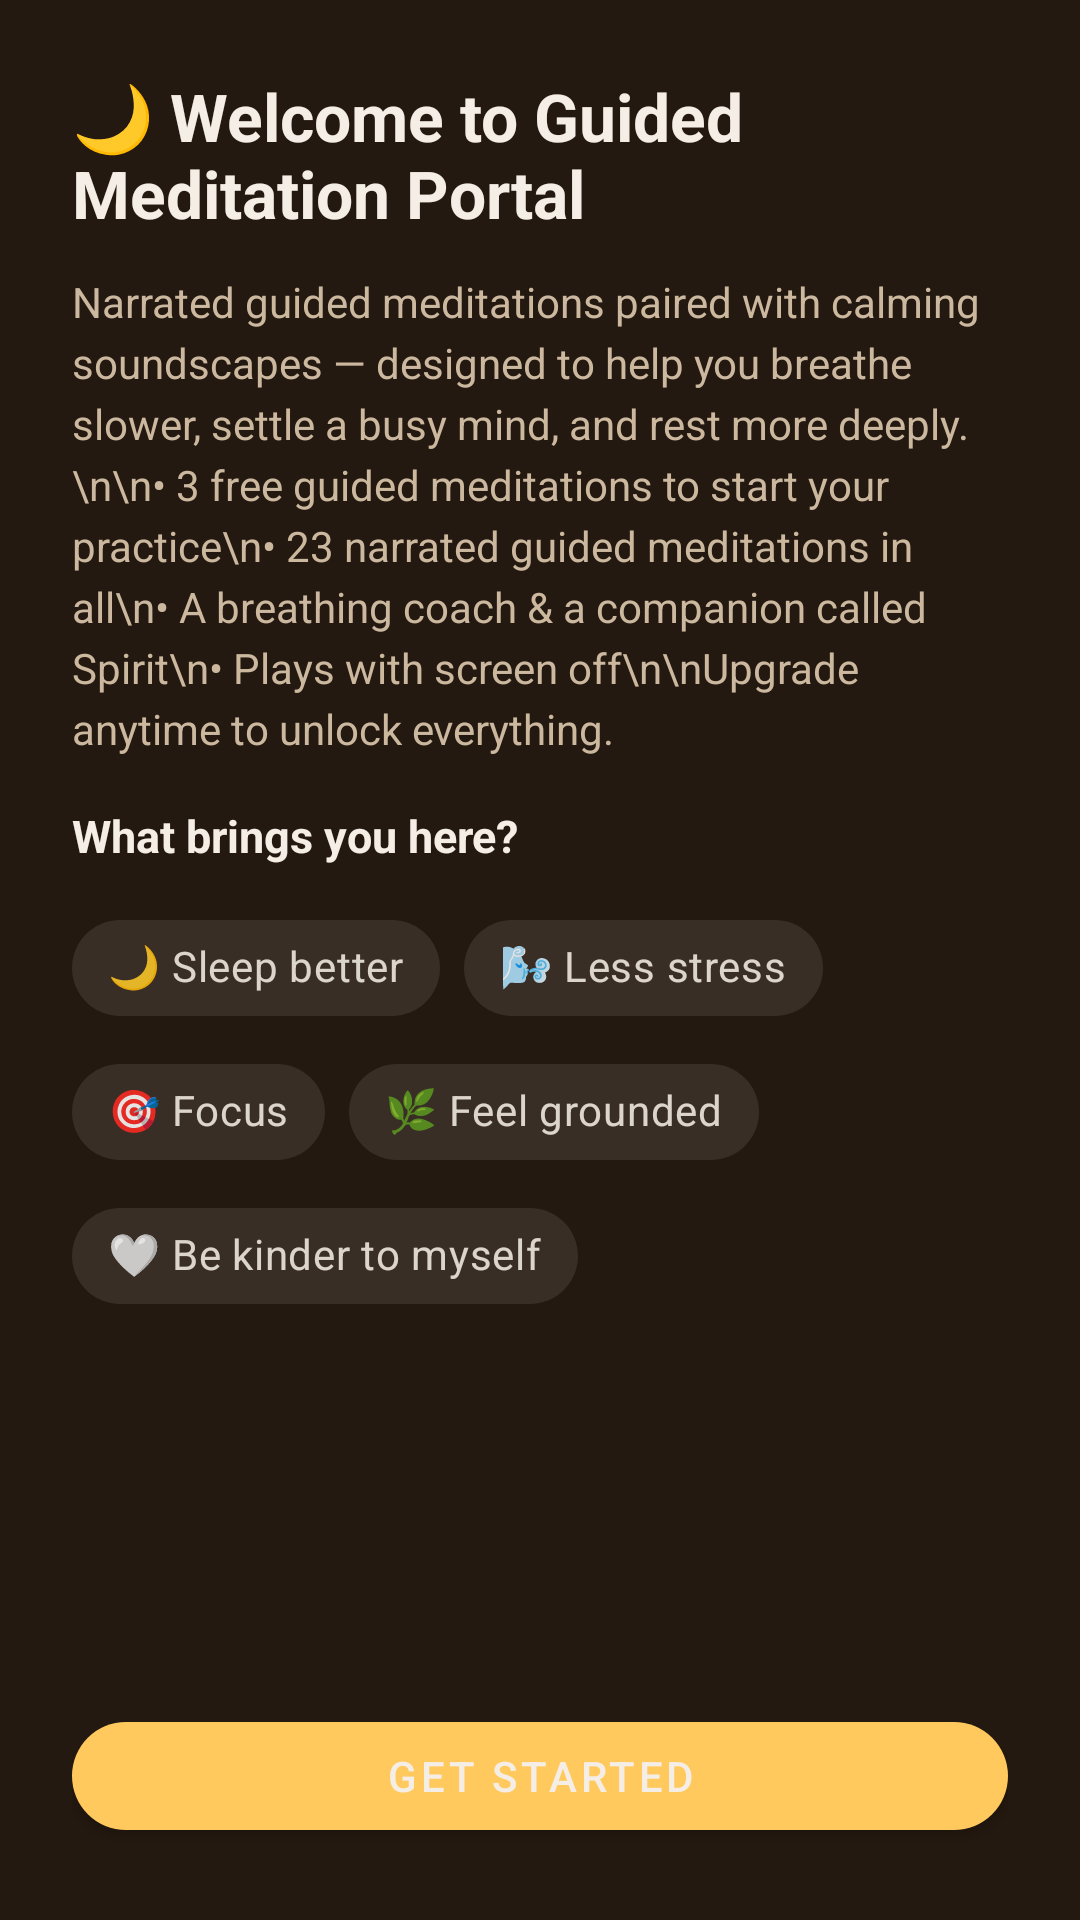

Here is an Android app screen rendered from its layout file. Give the layout XML and the strings, colors and styles it references.
<!-- AndroidManifest.xml: application theme Theme.MeditationPortal -->
<!-- res/layout/dialog_onboarding.xml -->
<?xml version="1.0" encoding="utf-8"?>
<LinearLayout xmlns:android="http://schemas.android.com/apk/res/android"
    xmlns:app="http://schemas.android.com/apk/res-auto"
    android:layout_width="match_parent"
    android:layout_height="wrap_content"
    android:orientation="vertical"
    android:padding="24dp"
    android:background="@color/card_bg">

    <androidx.core.widget.NestedScrollView
        android:layout_width="match_parent"
        android:layout_height="0dp"
        android:layout_weight="1"
        android:overScrollMode="never">

        <LinearLayout
            android:layout_width="match_parent"
            android:layout_height="wrap_content"
            android:orientation="vertical">

            <TextView
                android:id="@+id/onboardingTitle"
                android:layout_width="wrap_content"
                android:layout_height="wrap_content"
                android:text="🌙 Welcome to Guided Meditation Portal"
                android:textColor="@color/text_primary"
                android:textSize="22sp"
                android:textStyle="bold"
                android:layout_marginBottom="12dp" />

            <TextView
                android:id="@+id/onboardingDesc"
                android:layout_width="match_parent"
                android:layout_height="wrap_content"
                android:text="Narrated guided meditations paired with calming soundscapes — designed to help you breathe slower, settle a busy mind, and rest more deeply.\n\n• 3 free guided meditations to start your practice\n• 23 narrated guided meditations in all\n• A breathing coach &amp; a companion called Spirit\n• Plays with screen off\n\nUpgrade anytime to unlock everything."
                android:textColor="@color/text_secondary"
                android:textSize="14sp"
                android:lineSpacingExtra="4dp"
                android:layout_marginBottom="16dp" />

            <TextView
                android:layout_width="wrap_content"
                android:layout_height="wrap_content"
                android:text="What brings you here?"
                android:textColor="@color/text_primary"
                android:textSize="15sp"
                android:textStyle="bold"
                android:layout_marginBottom="10dp" />

            <com.google.android.material.chip.ChipGroup
                android:id="@+id/onboardingGoals"
                android:layout_width="match_parent"
                android:layout_height="wrap_content"
                android:layout_marginBottom="20dp"
                app:singleSelection="true">

                <com.google.android.material.chip.Chip
                    android:id="@+id/goalSleep"
                    style="@style/Widget.MaterialComponents.Chip.Choice"
                    android:layout_width="wrap_content"
                    android:layout_height="wrap_content"
                    android:text="🌙 Sleep better" />
                <com.google.android.material.chip.Chip
                    android:id="@+id/goalStress"
                    style="@style/Widget.MaterialComponents.Chip.Choice"
                    android:layout_width="wrap_content"
                    android:layout_height="wrap_content"
                    android:text="🌬️ Less stress" />
                <com.google.android.material.chip.Chip
                    android:id="@+id/goalFocus"
                    style="@style/Widget.MaterialComponents.Chip.Choice"
                    android:layout_width="wrap_content"
                    android:layout_height="wrap_content"
                    android:text="🎯 Focus" />
                <com.google.android.material.chip.Chip
                    android:id="@+id/goalGrounding"
                    style="@style/Widget.MaterialComponents.Chip.Choice"
                    android:layout_width="wrap_content"
                    android:layout_height="wrap_content"
                    android:text="🌿 Feel grounded" />
                <com.google.android.material.chip.Chip
                    android:id="@+id/goalCompassion"
                    style="@style/Widget.MaterialComponents.Chip.Choice"
                    android:layout_width="wrap_content"
                    android:layout_height="wrap_content"
                    android:text="🤍 Be kinder to myself" />
            </com.google.android.material.chip.ChipGroup>

        </LinearLayout>
    </androidx.core.widget.NestedScrollView>

    <com.google.android.material.button.MaterialButton
        android:id="@+id/onboardingOk"
        android:layout_width="match_parent"
        android:layout_height="48dp"
        android:layout_marginTop="12dp"
        android:text="Get Started"
        android:textColor="@color/text_primary"
        app:backgroundTint="@color/accent_purple"
        app:cornerRadius="24dp" />

</LinearLayout>
<!-- resources referenced by this layout -->
<resources>
  <color name="accent_purple">#FFC95E</color>
  <color name="card_bg">#241910</color>
  <color name="text_primary">#F5EEE6</color>
  <color name="text_secondary">#CBB89F</color>
  <style name="Theme.MeditationPortal" parent="Theme.MaterialComponents.DayNight.NoActionBar">
          <item name="colorPrimary">@color/accent_iris</item>
          <item name="colorPrimaryVariant">@color/cosmic_indigo_top</item>
          <item name="colorOnPrimary">@color/text_primary</item>
          <item name="colorSecondary">@color/accent_teal</item>
          <item name="colorOnSecondary">@color/cosmic_indigo_top</item>
          <item name="colorSurface">@color/card_bg</item>
          <item name="colorOnSurface">@color/text_primary</item>
          <item name="android:colorBackground">@color/cosmic_indigo_top</item>
          <item name="colorOnBackground">@color/text_primary</item>
          <item name="android:windowBackground">@drawable/bg_cosmic_gradient</item>
          
          <item name="android:windowLightStatusBar">false</item>
          <item name="android:enforceNavigationBarContrast" tools:targetApi="29">false</item>
      </style>
  <color name="accent_iris">#FFC95E</color>
  <color name="cosmic_indigo_top">#140D08</color>
  <color name="accent_teal">#FFB347</color>
  <!-- drawable bg_cosmic_gradient (drawable) -->
  <?xml version="1.0" encoding="utf-8"?>
  <shape xmlns:android="http://schemas.android.com/apk/res/android"
      android:shape="rectangle">
      <gradient
          android:type="linear"
          android:angle="270"
          android:startColor="@color/cosmic_indigo_top"
          android:centerColor="@color/cosmic_indigo_mid"
          android:endColor="@color/cosmic_indigo_bottom" />
  </shape>
  <color name="cosmic_indigo_mid">#1D130B</color>
  <color name="cosmic_indigo_bottom">#241910</color>
</resources>
